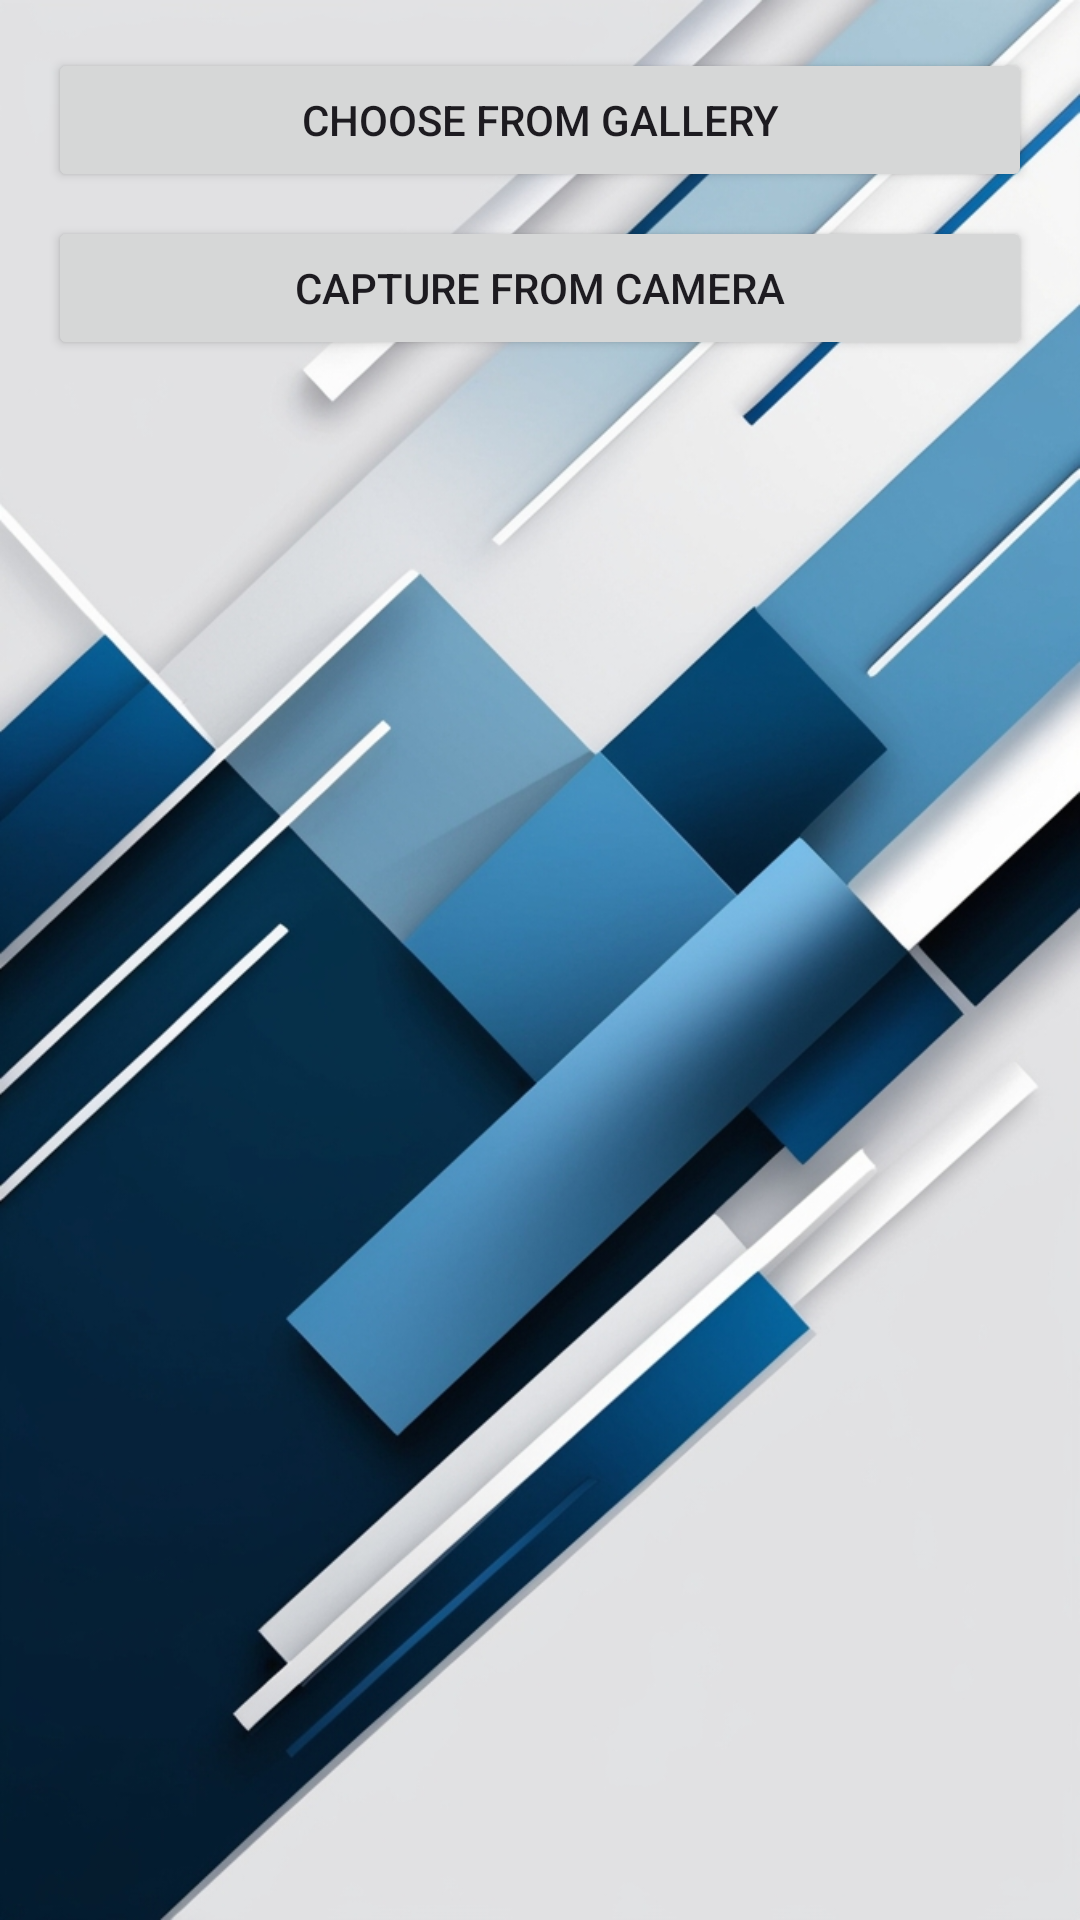

The Android layout XML behind this screen, and the referenced resources:
<!-- AndroidManifest.xml: application theme Theme.ExerciseAppAPI -->
<!-- res/layout/bottom_sheet_image_options.xml -->
<?xml version="1.0" encoding="utf-8"?>
<layout xmlns:android="http://schemas.android.com/apk/res/android">

    <LinearLayout
        android:layout_width="match_parent"
        android:layout_height="wrap_content"
        android:orientation="vertical"
        android:padding="16dp">

        <Button
            android:id="@+id/chooseImageButton"
            android:layout_width="match_parent"
            android:layout_height="wrap_content"
            android:text="Choose from Gallery" />

        <Button
            android:id="@+id/captureImageButton"
            android:layout_width="match_parent"
            android:layout_height="wrap_content"
            android:text="Capture from Camera"
            android:layout_marginTop="8dp" />
    </LinearLayout>
</layout>
<!-- resources referenced by this layout -->
<resources>
  <style name="Theme.ExerciseAppAPI" parent="Base.Theme.ExerciseAppAPI" />
  <style name="Base.Theme.ExerciseAppAPI" parent="Theme.Material3.DayNight.NoActionBar">
          
          <item name="checkboxStyle">@style/MyCheckBox</item>
          <item name="android:windowBackground">@drawable/background_image</item>
          <item name="android:statusBarColor">@color/dark_blue</item>
          
      </style>
  <style name="MyCheckBox" parent="Widget.MaterialComponents.CompoundButton.CheckBox">
          <item name="materialThemeOverlay">@style/ThemeOverlay.CheckBox</item>
      </style>
  <!-- drawable background_image: jpg bitmap (drawable, 271182 bytes) -->
  <color name="dark_blue">#0a213d</color>
  <style name="ThemeOverlay.CheckBox" parent="">
          <item name="colorSecondary">@color/dark_blue</item>   
          <item name="colorOnSurface">@color/light_blue</item>  
      </style>
  <color name="light_blue">#85ABC8</color>
</resources>
